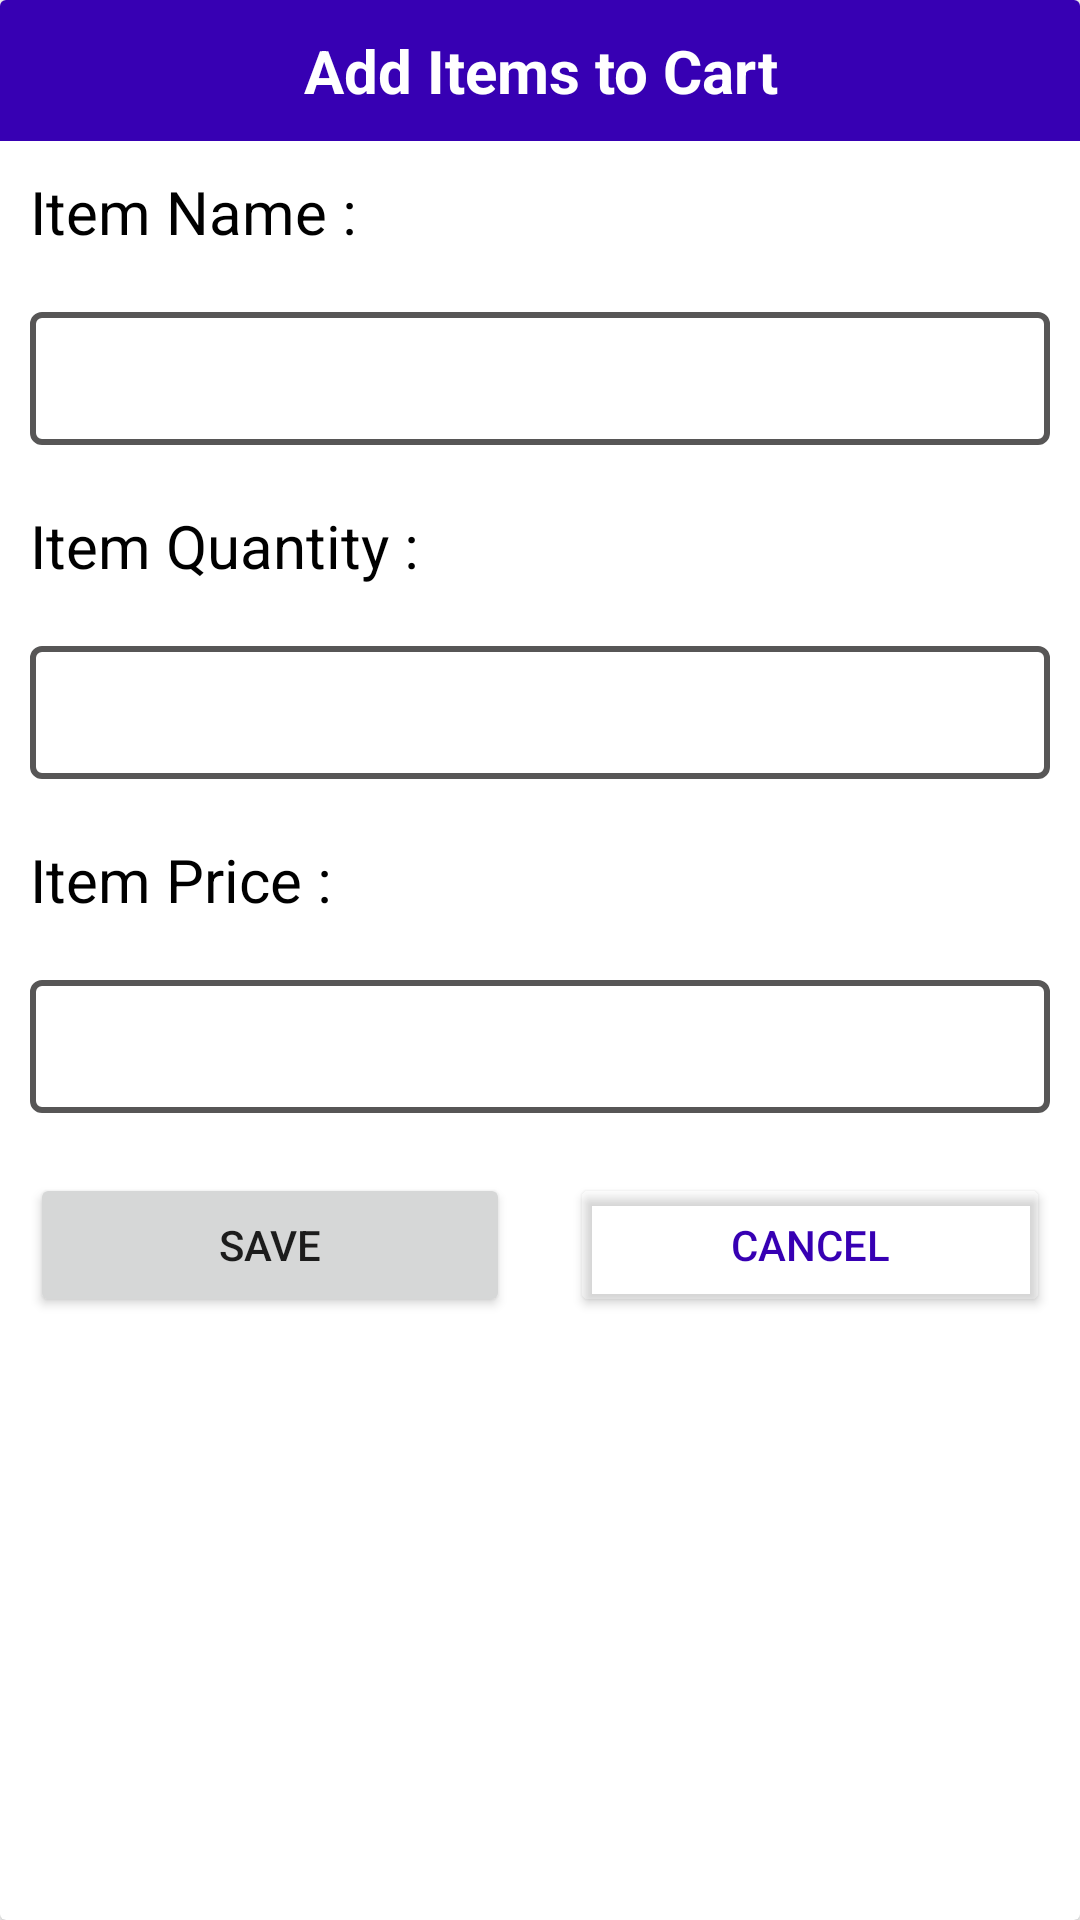

Here is an Android app screen rendered from its layout file. Give the layout XML and the strings, colors and styles it references.
<!-- AndroidManifest.xml: application theme Theme.GroceryItems -->
<!-- res/layout/grocery_add.xml -->
<?xml version="1.0" encoding="utf-8"?>
<androidx.cardview.widget.CardView xmlns:android="http://schemas.android.com/apk/res/android"
    xmlns:app="http://schemas.android.com/apk/res-auto"
    android:layout_width="match_parent"
    android:layout_height="match_parent"
    android:layout_gravity="center">

    <RelativeLayout
        android:layout_width="match_parent"
        android:layout_height="wrap_content">

        <ScrollView
            android:layout_width="match_parent"
            android:layout_height="wrap_content">


        <LinearLayout
            android:layout_width="match_parent"
            android:layout_height="wrap_content"
            android:orientation="vertical">


            <TextView
                android:layout_width="match_parent"
                android:layout_height="wrap_content"
                android:text="Add Items to Cart"
                android:textColor="@color/white"
                android:textAlignment="center"
                android:background="@color/textview_color"
                android:textStyle="bold"
                android:textSize="20dp"
                android:padding="10dp"
                android:id="@+id/add_to_cart"/>

            <TextView
                android:layout_width="wrap_content"
                android:layout_height="wrap_content"
                android:text="Item Name : "
                android:textSize="20dp"
                android:layout_margin="10dp"
                android:id="@+id/name"
                android:textColor="@color/black"
                android:layout_below="@+id/add_to_cart"/>

        <com.google.android.material.textfield.TextInputEditText
            android:layout_width="match_parent"
            android:layout_height="wrap_content"
            android:layout_below="@+id/name"
            android:layout_margin="10dp"
            android:id="@+id/name_input"
            android:background="@drawable/text_edit_border"
            android:textColor="#7A7A7A"/>

        <TextView
            android:layout_width="wrap_content"
            android:layout_height="wrap_content"
            android:text="Item Quantity : "
            android:textSize="20dp"
            android:layout_margin="10dp"
            android:id="@+id/qty"
            android:textColor="@color/black"
            android:layout_below="@+id/name_input"/>

        <com.google.android.material.textfield.TextInputEditText
            android:layout_width="match_parent"
            android:layout_height="wrap_content"
            android:layout_below="@+id/qty"
            android:layout_margin="10dp"
            android:id="@+id/qty_input"
            android:background="@drawable/text_edit_border"
            android:textColor="#7A7A7A"/>

        <TextView
            android:layout_width="wrap_content"
            android:layout_height="wrap_content"
            android:text="Item Price : "
            android:textSize="20dp"
            android:layout_margin="10dp"
            android:id="@+id/price"
            android:textColor="@color/black"
            android:layout_below="@+id/qty_input"/>

        <com.google.android.material.textfield.TextInputEditText
            android:layout_width="match_parent"
            android:layout_height="wrap_content"
            android:layout_below="@+id/price"
            android:layout_margin="10dp"
            android:id="@+id/price_input"
            android:background="@drawable/text_edit_border"
            android:textColor="#7A7A7A"/>


        <LinearLayout
            android:layout_width="match_parent"
            android:layout_height="wrap_content"
            android:orientation="horizontal"
            android:weightSum="2">


        <Button
            android:layout_width="8dp"
            android:layout_height="wrap_content"
            android:id="@+id/save"
            android:layout_weight="1"
            android:layout_below="@+id/price_input"
            android:layout_margin="10dp"
            android:text="SAVE"
            />

        <Button
            android:id="@+id/cancel"
            android:layout_width="8dp"
            android:layout_height="wrap_content"
            android:layout_weight="1"
            android:layout_below="@+id/price_input"
            android:layout_margin="10dp"
            android:layout_toRightOf="@+id/save"
            android:text="CANCEL"
            android:textColor="@color/textview_color"
            app:backgroundTint="#27FFFEFE" />

                </LinearLayout>

            </LinearLayout>

        </ScrollView>

    </RelativeLayout>

</androidx.cardview.widget.CardView>
<!-- resources referenced by this layout -->
<resources>
  <color name="black">#FF000000</color>
  <color name="textview_color">#FF3700B3</color>
  <color name="white">#FFFFFFFF</color>
  <!-- drawable text_edit_border (drawable) -->
  <shape
      xmlns:android="http://schemas.android.com/apk/res/android"
      android:shape="rectangle">
      <solid
          android:color="@android:color/transparent"/>
      <padding
          android:bottom="10dp"
          android:left="10dp"
          android:right="10dp"
          android:top="10dp"/>
      <corners
          android:bottomRightRadius="3dp"
          android:bottomLeftRadius="3dp"
          android:topLeftRadius="3dp"
          android:topRightRadius="3dp"/>
      <stroke
          android:color="#575656"
          android:width="2dp"/>
  </shape>
  <style name="Theme.GroceryItems" parent="Theme.MaterialComponents.DayNight.DarkActionBar">
          
          <item name="colorPrimary">@color/purple_500</item>
          <item name="colorPrimaryVariant">@color/purple_700</item>
          <item name="colorOnPrimary">@color/white</item>
          
          <item name="colorSecondary">@color/teal_200</item>
          <item name="colorSecondaryVariant">@color/teal_700</item>
          <item name="colorOnSecondary">@color/black</item>
          
          <item name="android:statusBarColor" tools:targetApi="l">?attr/colorPrimaryVariant</item>
          
      </style>
  <color name="purple_500">#FF6200EE</color>
  <color name="purple_700">#FF3700B3</color>
  <color name="teal_200">#FF03DAC5</color>
  <color name="teal_700">#FF018786</color>
</resources>
